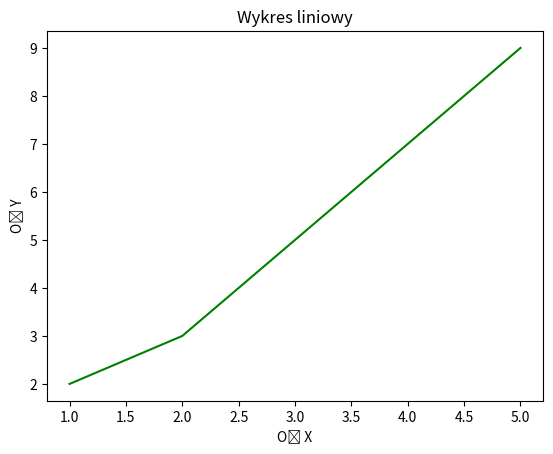

This figure's Python source:
from matplotlib import pyplot as plt
x = [1, 2, 3, 4, 5]
y = [2, 3, 5, 7, 9]

plt.plot(x,y, c="green")
plt.title("Wykres liniowy")
plt.xlabel("Oś X")
plt.ylabel("Oś Y")

plt.show()